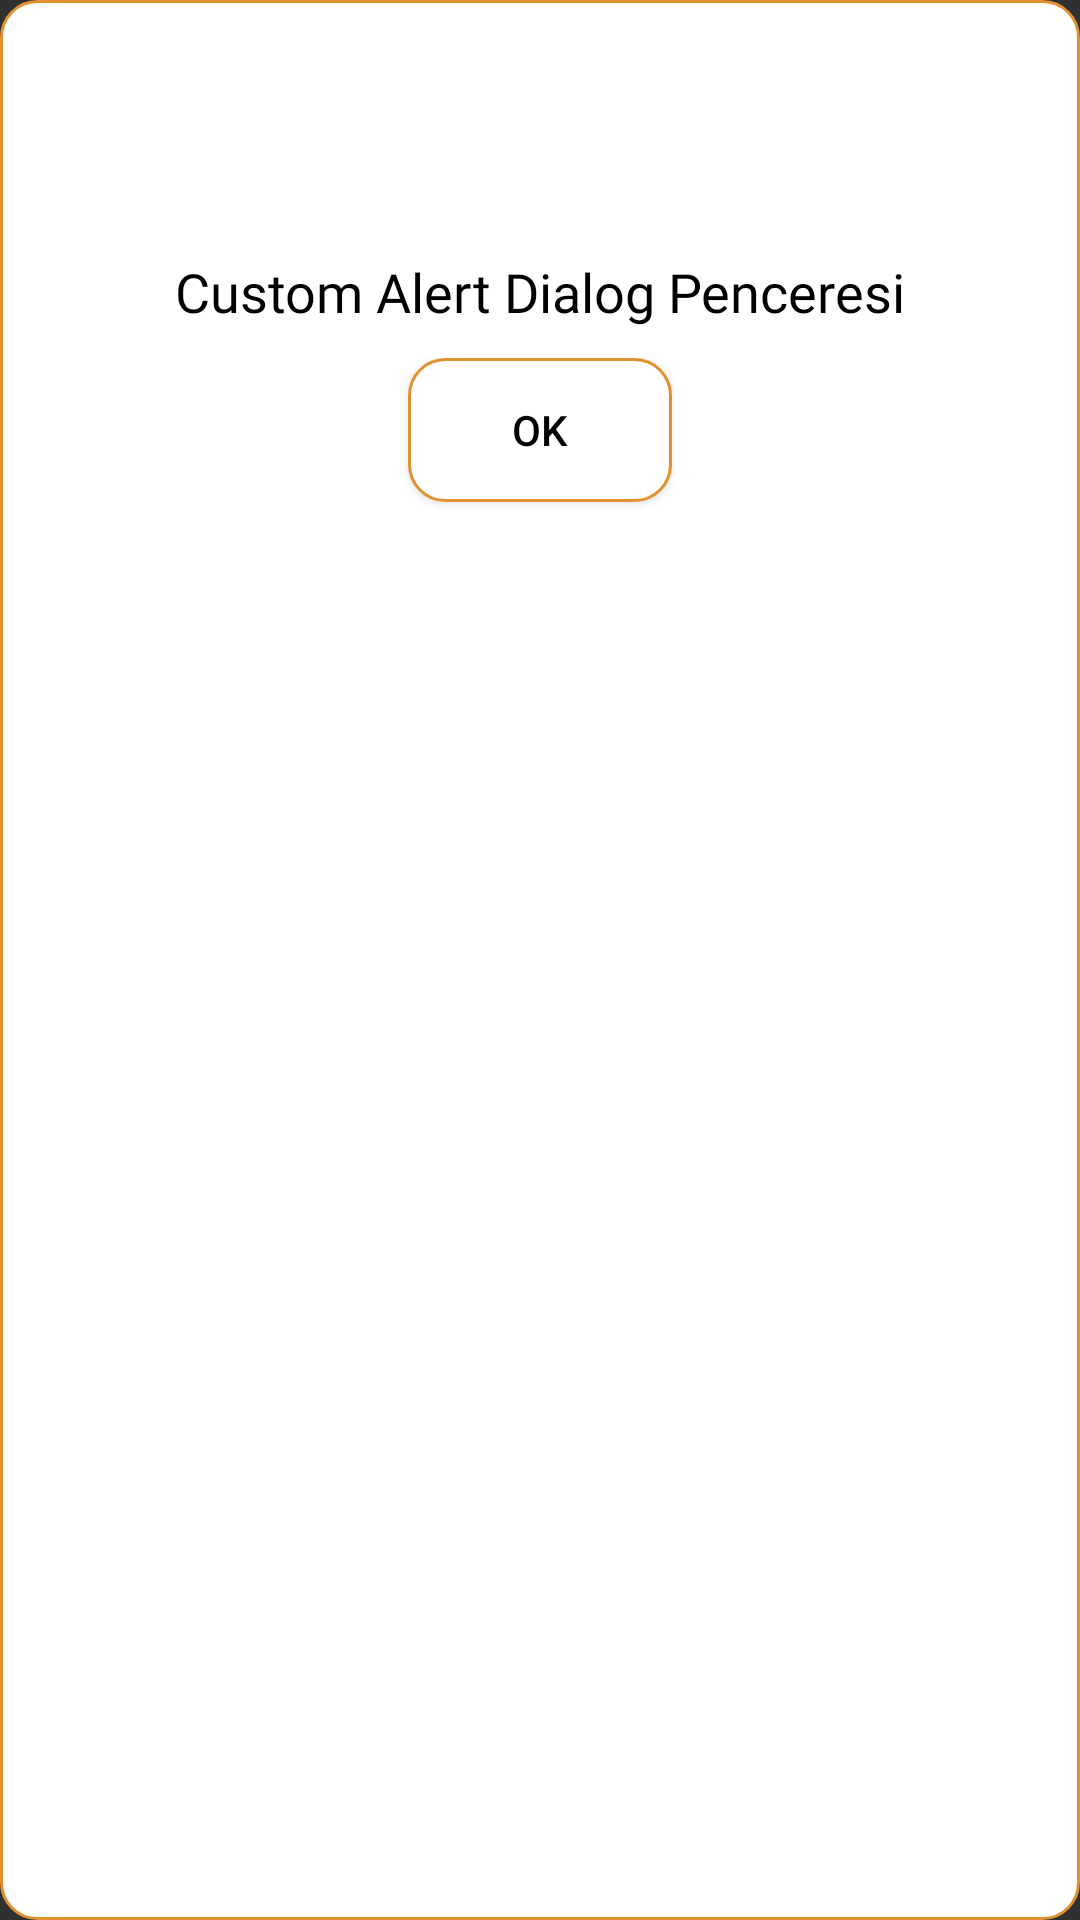

Here is an Android app screen rendered from its layout file. Give the layout XML and the strings, colors and styles it references.
<!-- AndroidManifest.xml: application theme Theme.SmartCafe -->
<!-- res/layout/custom_alertdialog.xml -->
<?xml version="1.0" encoding="utf-8"?>
<LinearLayout xmlns:android="http://schemas.android.com/apk/res/android"
    xmlns:app="http://schemas.android.com/apk/res-auto"
    android:layout_width="wrap_content"
    android:layout_height="wrap_content"
    android:orientation="vertical"
    android:background="@drawable/edit_text_border"
    android:padding="5dp">

    <ImageView
        android:id="@+id/imgIcon"
        android:layout_width="70dp"
        android:layout_height="70dp"
        android:layout_gravity="center"
        android:layout_margin="5dp"
        app:srcCompat="@drawable/sadhamburger" />

    <TextView
        android:id="@+id/txtTitle"
        android:layout_width="wrap_content"
        android:layout_height="wrap_content"
        android:layout_gravity="center"
        android:fontFamily="@font/montserrat"
        android:text="Custom Alert Dialog Penceresi"
        android:textColor="@color/black"
        android:textSize="18sp" />

    <LinearLayout
        android:layout_width="wrap_content"
        android:layout_height="wrap_content"
        android:layout_gravity="center_horizontal"
        android:layout_marginTop="10dp"
        android:gravity="center"
        android:orientation="horizontal">

        <Button
            android:id="@+id/btnConfirm"
            android:layout_width="wrap_content"
            android:layout_height="wrap_content"
            android:layout_gravity="right"
            android:layout_margin="5dp"
            android:background="@drawable/edit_text_border"
            android:text="OK"
            android:textColor="@color/black" />
    </LinearLayout>
</LinearLayout>
<!-- resources referenced by this layout -->
<resources>
  <!-- drawable edit_text_border (drawable) -->
  <shape
      xmlns:android="http://schemas.android.com/apk/res/android"
      android:shape="rectangle">
      <solid
          android:color="#FFFFFF"/>
  
      <corners
          android:bottomRightRadius="12dp"
          android:bottomLeftRadius="12dp"
          android:topLeftRadius="12dp"
          android:topRightRadius="12dp"/>
      <stroke
          android:color="#E19130
  "
          android:width="1dp"/>
  </shape>
  <style name="Theme.SmartCafe" parent="Theme.AppCompat.NoActionBar">
          
          <item name="colorPrimary">@color/purple_500</item>
          <item name="colorPrimaryVariant">@color/purple_700</item>
          <item name="colorOnPrimary">@color/white</item>
          
          <item name="colorSecondary">@color/teal_200</item>
          <item name="colorSecondaryVariant">@color/teal_700</item>
          <item name="colorOnSecondary">@color/black</item>
          
          <item name="android:statusBarColor" tools:targetApi="l">?attr/colorPrimaryVariant</item>
          
      </style>
  <!-- not gathered from this repository: default colours our renderer supplied (Android Studio template values) -->
  <color name="purple_500">#FF6200EE</color>
  <color name="purple_700">#FF3700B3</color>
  <color name="teal_200">#FF03DAC5</color>
  <color name="teal_700">#FF018786</color>
  <color name="black">#FF000000</color>
  <color name="white">#FFFFFFFF</color>
</resources>
